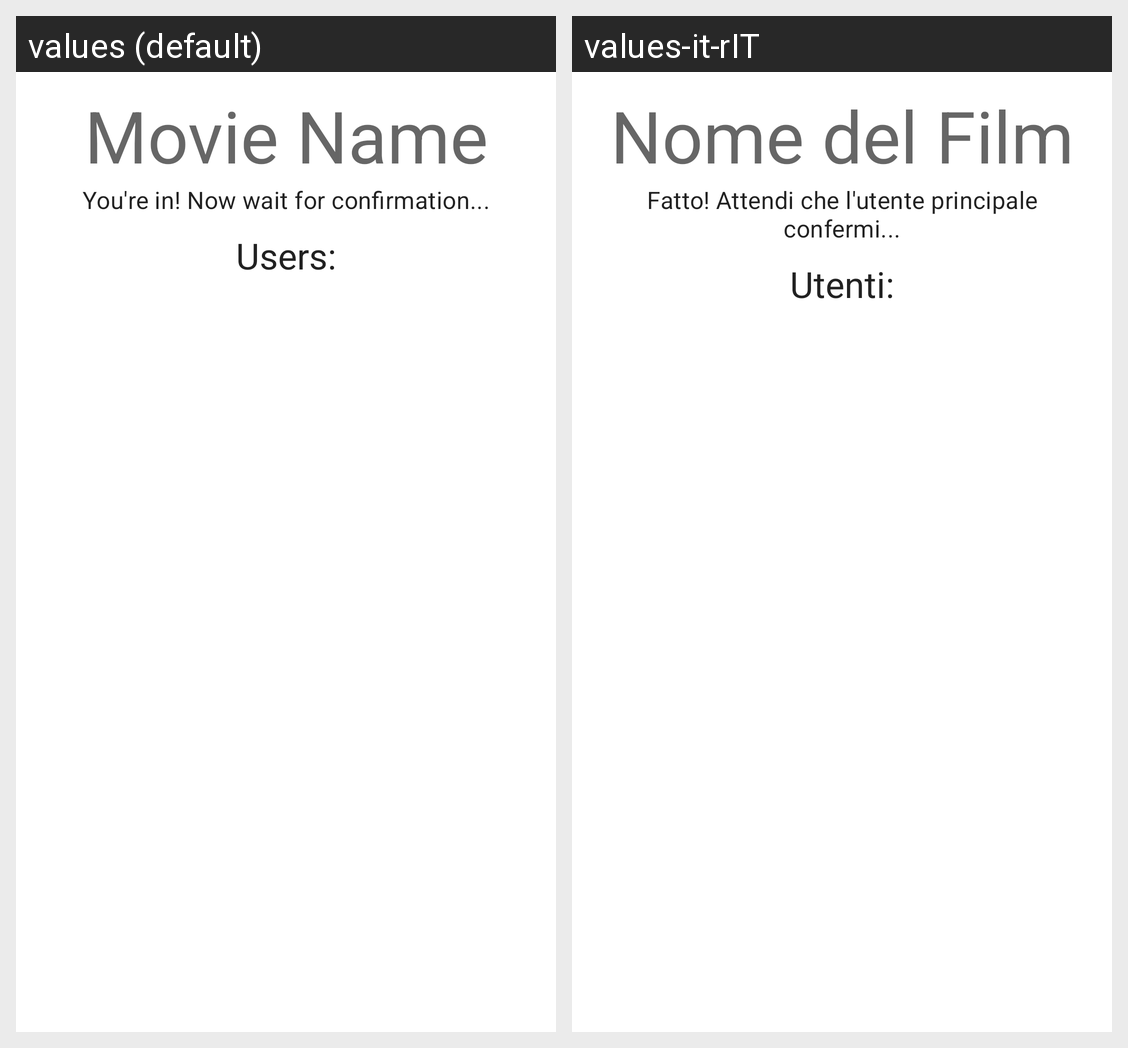

Here is an Android app screen in its default locale and in the app's own translations. Write out the translated-string differences for the strings that appear on this screen.
Android screen res/layout/fragment_setseen_external.xml rendered under 2 locales, left to right: values (default), values-it-rIT. Device: Nexus 5 (rendered at 1080×1920; each locale shown at half size, 540×960, under a caption strip naming it); theme Theme.ToWatch.
Strings drawn on this screen, with the default value and each locale's value (text and hints the layout hard-codes, and strings that could not be matched under every locale, appear in the picture but are not listed):

movie_name
  values: Movie Name
  values-it-rIT: Nome del Film

setseen_external_description
  values: You're in! Now wait for confirmation...
  values-it-rIT: Fatto! Attendi che l'utente principale confermi...

users_label
  values: Users:
  values-it-rIT: Utenti:
